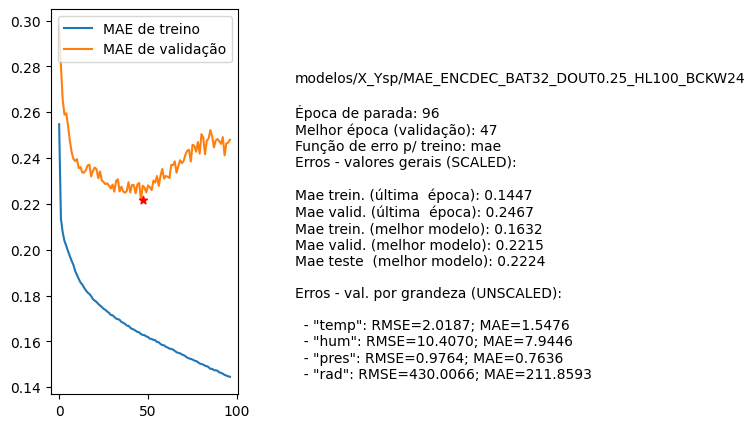

Source data for this figure (header and first rows):
nome, parada, melhorEpoch, erro_treino_parada, erro_valid_parada, erro_treino_melhor, erro_valid_melhor, erro_teste_melhor, rmse_unscaled_por_grandeza
modelos/X_Ysp/MAE_ENCDEC_BAT32_DOUT0.25_…, 96, 47, 0.1447, 0.2467, 0.1632, 0.2215, 0.2224, ['2.0187', '10.4070', '0.9764', '430.006…
